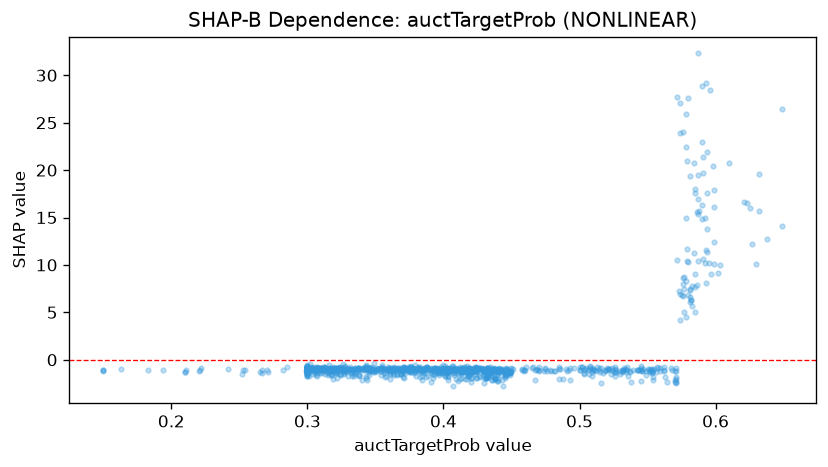

Data behind this chart, as committed beside it:
feature_value, shap_value
0.59, 22.98
0.448, -1.23
0.434, -1.355
0.526, -1.296
0.3, -0.9499
0.342, -0.866
0.395, -1.247
0.43, -1.309
0.412, -0.807
0.432, -0.8626
0.42, -0.8638
0.414, -1.143
0.405, -1.168
0.536, -1.681
0.441, -0.8965
0.376, -0.7546
0.394, -0.8593
0.419, -1.692
0.364, -0.7738
0.393, -0.8259
0.3, -0.8535
0.439, -2.245
0.311, -0.8444
0.409, -1.12
0.32, -0.8513
0.406, -0.7017
0.376, -0.6937
0.365, -1.105
0.562, -1.158
0.3, -0.858
0.603, 9.985
0.3, -0.8517
0.583, 5.631
0.324, -0.9433
0.316, -1.012
0.434, -0.9242
0.326, -0.9986
0.387, -0.8887
0.45, -0.9424
0.424, -0.7888
0.313, -0.7215
0.327, -0.798
0.522, -0.9244
0.363, -0.9529
0.434, -0.7988
0.382, -1.234
0.3, -0.8716
0.439, -1.116
0.442, -1.035
0.581, 19.43
0.371, -0.8028
0.321, -0.8531
0.324, -0.9068
0.392, -1.886
0.379, -1.039
0.308, -0.8591
0.307, -0.9068
0.525, -1.301
0.348, -1.088
0.408, -1.449
... 990 more rows
